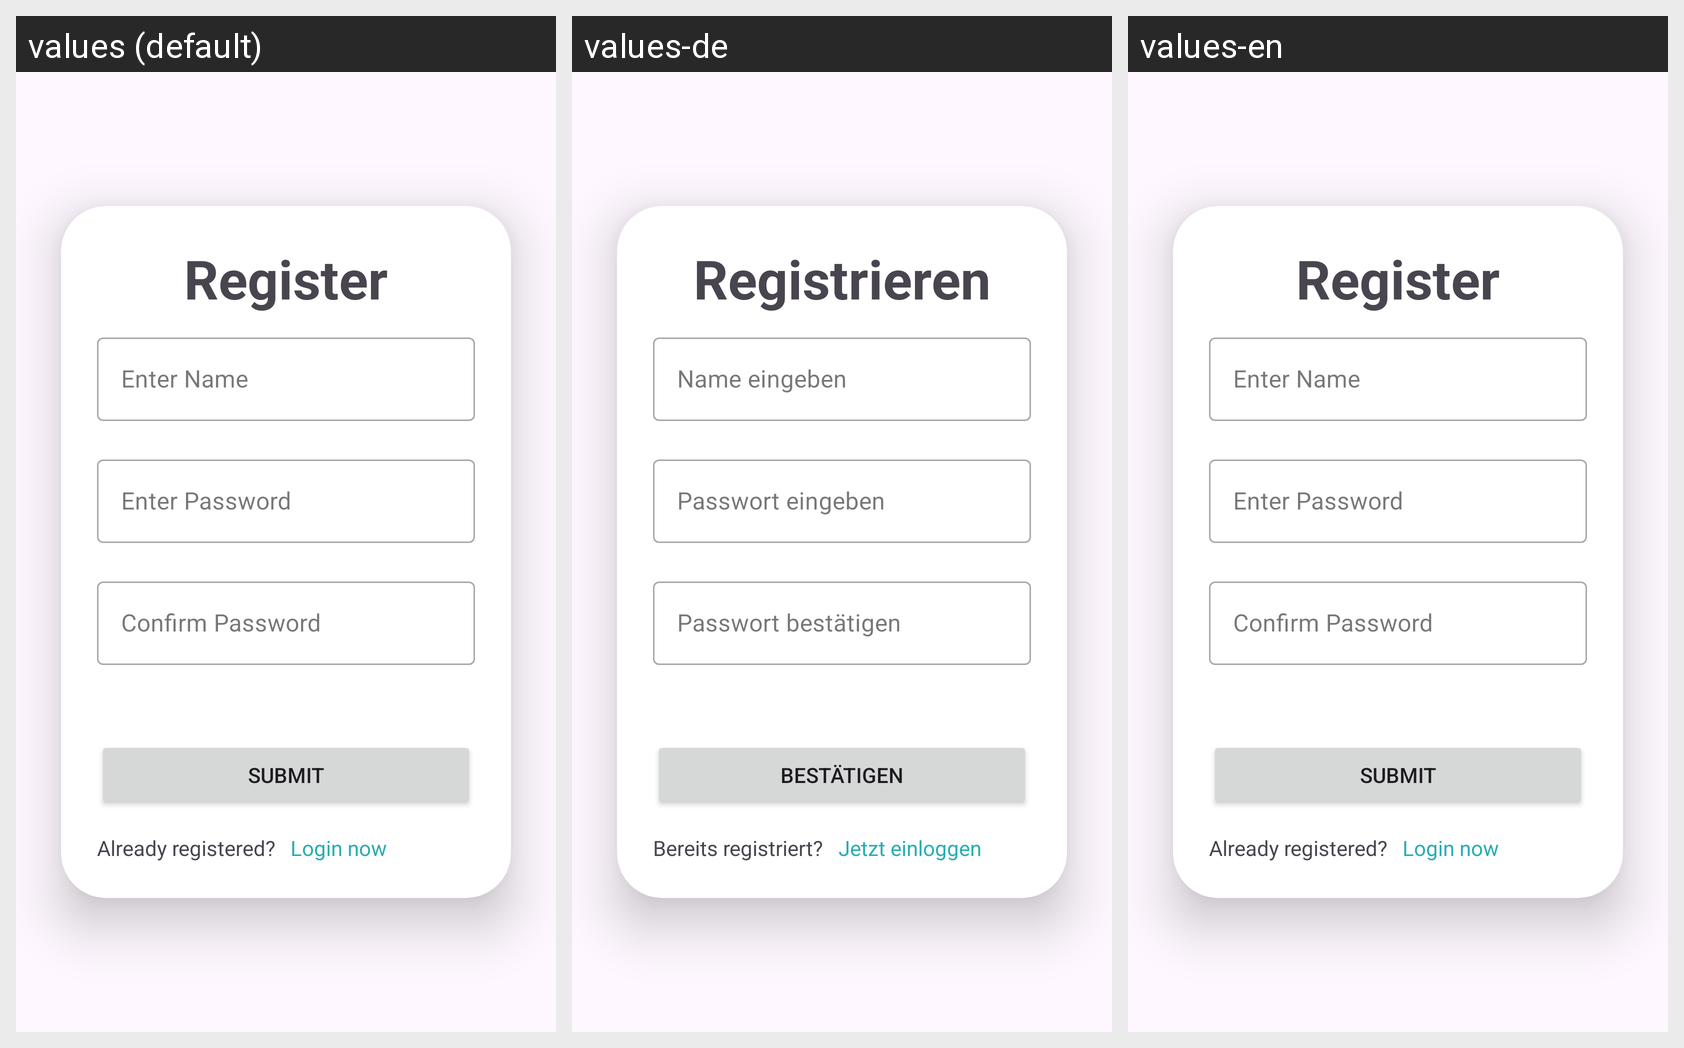

Here is an Android app screen in its default locale and in the app's own translations. Write out the translated-string differences for the strings that appear on this screen.
Android screen res/layout/fragment_register.xml rendered under 3 locales, left to right: values (default), values-de, values-en. Device: Nexus 5 (rendered at 1080×1920; each locale shown at half size, 540×960, under a caption strip naming it); theme Theme.Vocabwizardapp.
Strings drawn on this screen, with the default value and each locale's value (text and hints the layout hard-codes, and strings that could not be matched under every locale, appear in the picture but are not listed):

register
  values: Register
  values-de: Registrieren
  values-en: Register

enter_name
  values: Enter Name
  values-de: Name eingeben
  values-en: Enter Name

enter_password
  values: Enter Password
  values-de: Passwort eingeben
  values-en: Enter Password

confirm_password
  values: Confirm Password
  values-de: Passwort bestätigen
  values-en: Confirm Password  [not translated; the default value is used]

submit
  values: Submit
  values-de: Bestätigen
  values-en: Submit

already_registered
  values: Already registered?
  values-de: Bereits registriert?
  values-en: Already registered?  [not translated; the default value is used]

login_now
  values: Login now
  values-de: Jetzt einloggen
  values-en: Login now  [not translated; the default value is used]
